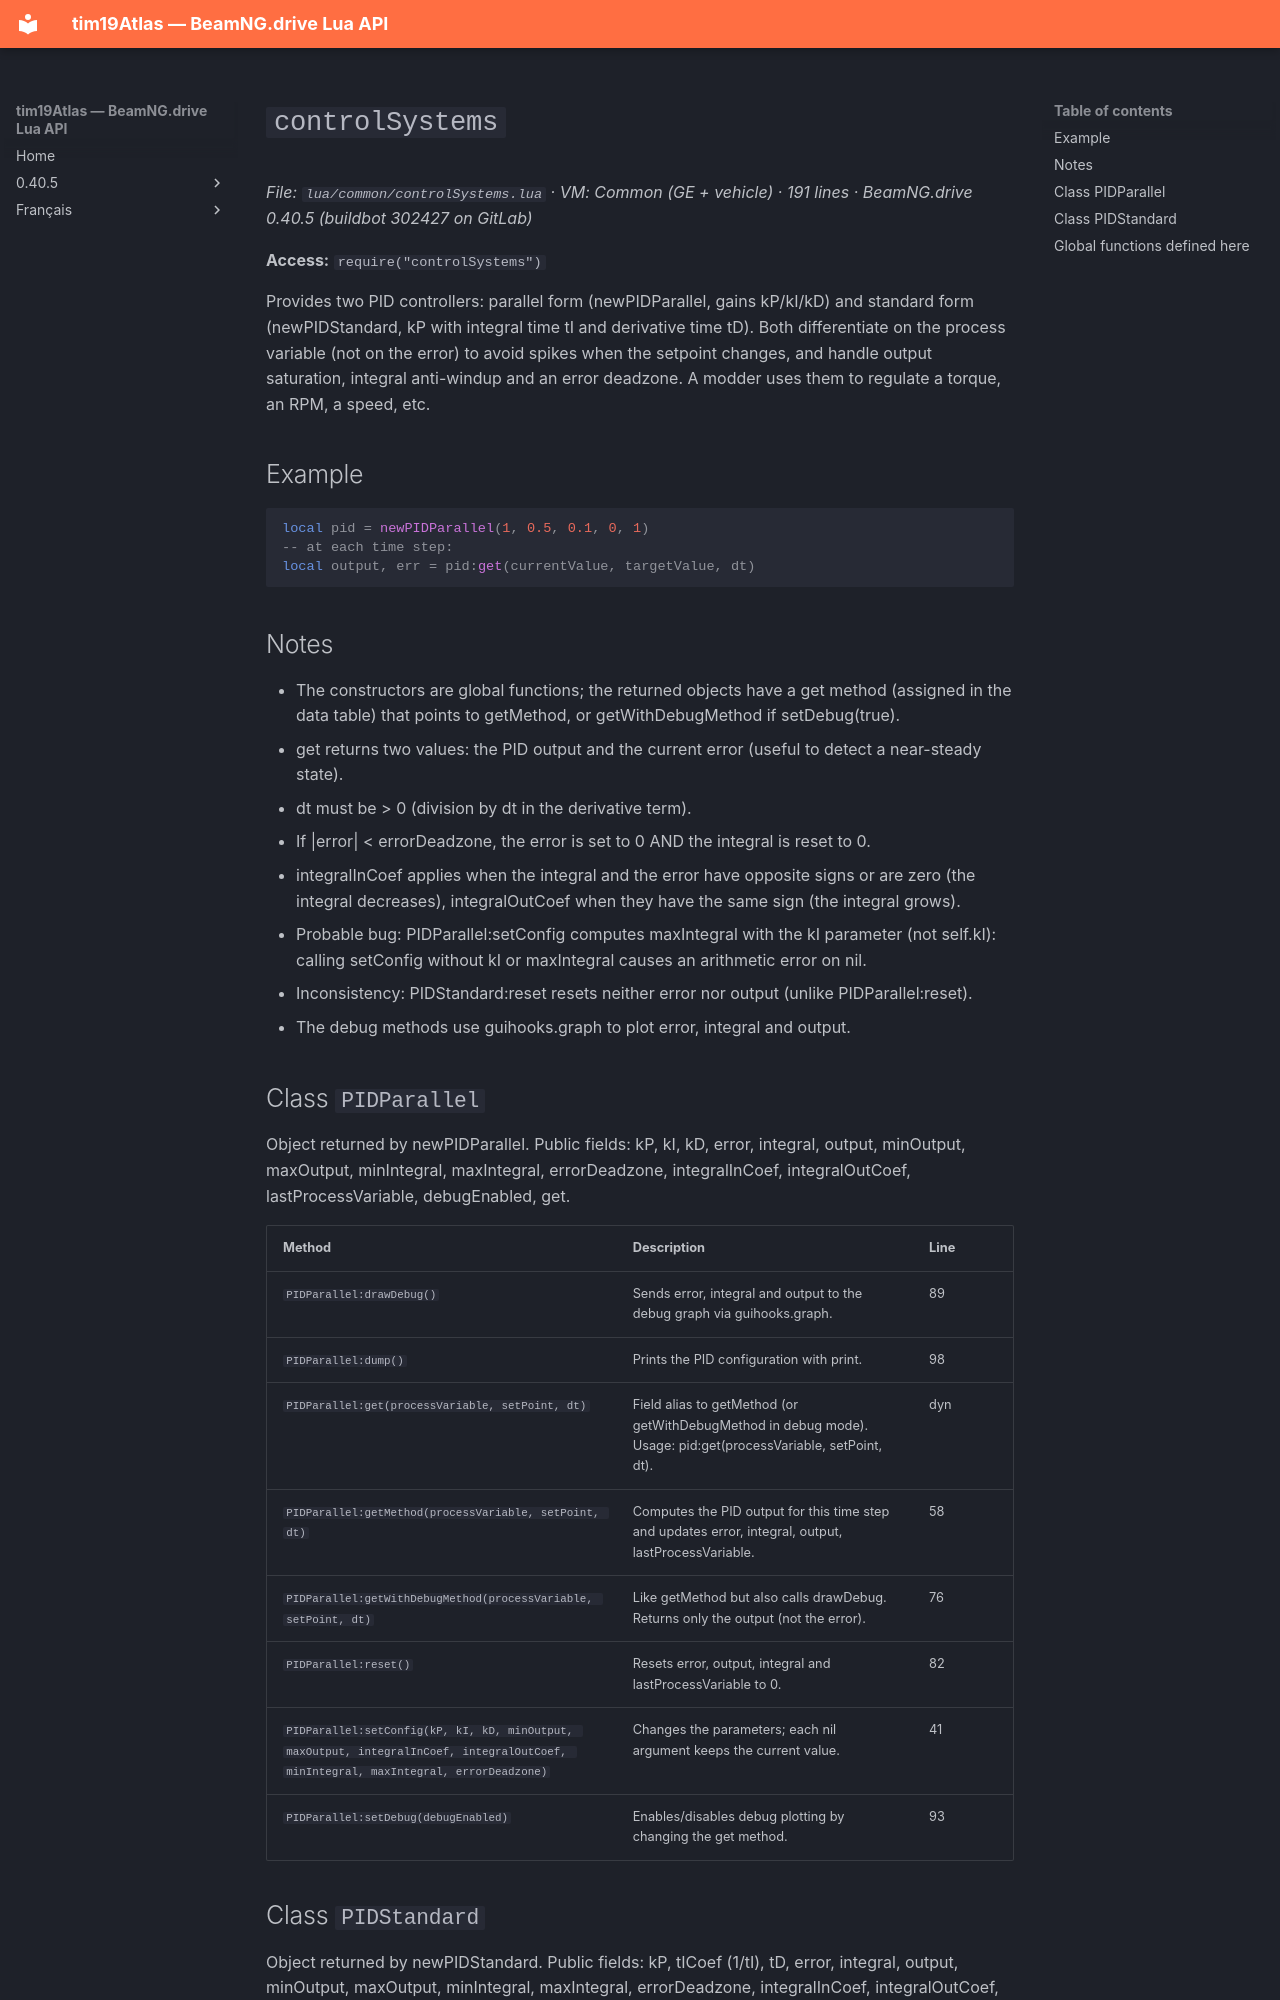

repository: Tim0219800/beamng-lua-atlas · page: 0.40.5/common/controlSystems.html · generator: mkdocs

# `controlSystems`

*File: `lua/common/controlSystems.lua` · VM: Common (GE + vehicle) · 191 lines · BeamNG.drive 0.40.5 (buildbot 302427 on GitLab)*

**Access:** `require("controlSystems")`

Provides two PID controllers: parallel form (newPIDParallel, gains kP/kI/kD) and standard form (newPIDStandard, kP with integral time tI and derivative time tD). Both differentiate on the process variable (not on the error) to avoid spikes when the setpoint changes, and handle output saturation, integral anti-windup and an error deadzone. A modder uses them to regulate a torque, an RPM, a speed, etc.

## Example

```lua
local pid = newPIDParallel(1, 0.5, 0.1, 0, 1)
-- at each time step:
local output, err = pid:get(currentValue, targetValue, dt)
```

## Notes

- The constructors are global functions; the returned objects have a get method (assigned in the data table) that points to getMethod, or getWithDebugMethod if setDebug(true).
- get returns two values: the PID output and the current error (useful to detect a near-steady state).
- dt must be > 0 (division by dt in the derivative term).
- If |error| < errorDeadzone, the error is set to 0 AND the integral is reset to 0.
- integralInCoef applies when the integral and the error have opposite signs or are zero (the integral decreases), integralOutCoef when they have the same sign (the integral grows).
- Probable bug: PIDParallel:setConfig computes maxIntegral with the kI parameter (not self.kI): calling setConfig without kI or maxIntegral causes an arithmetic error on nil.
- Inconsistency: PIDStandard:reset resets neither error nor output (unlike PIDParallel:reset).
- The debug methods use guihooks.graph to plot error, integral and output.

## Class `PIDParallel`

Object returned by newPIDParallel. Public fields: kP, kI, kD, error, integral, output, minOutput, maxOutput, minIntegral, maxIntegral, errorDeadzone, integralInCoef, integralOutCoef, lastProcessVariable, debugEnabled, get.

| Method | Description | Line |
|---|---|---|
| `PIDParallel:drawDebug()` | Sends error, integral and output to the debug graph via guihooks.graph. | 89 |
| `PIDParallel:dump()` | Prints the PID configuration with print. | 98 |
| `PIDParallel:get(processVariable, setPoint, dt)` | Field alias to getMethod (or getWithDebugMethod in debug mode). Usage: pid:get(processVariable, setPoint, dt). | dyn |
| `PIDParallel:getMethod(processVariable, setPoint, dt)` | Computes the PID output for this time step and updates error, integral, output, lastProcessVariable. | 58 |
| `PIDParallel:getWithDebugMethod(processVariable, setPoint, dt)` | Like getMethod but also calls drawDebug. Returns only the output (not the error). | 76 |
| `PIDParallel:reset()` | Resets error, output, integral and lastProcessVariable to 0. | 82 |
| `PIDParallel:setConfig(kP, kI, kD, minOutput, maxOutput, integralInCoef, integralOutCoef, minIntegral, maxIntegral, errorDeadzone)` | Changes the parameters; each nil argument keeps the current value. | 41 |
| `PIDParallel:setDebug(debugEnabled)` | Enables/disables debug plotting by changing the get method. | 93 |
